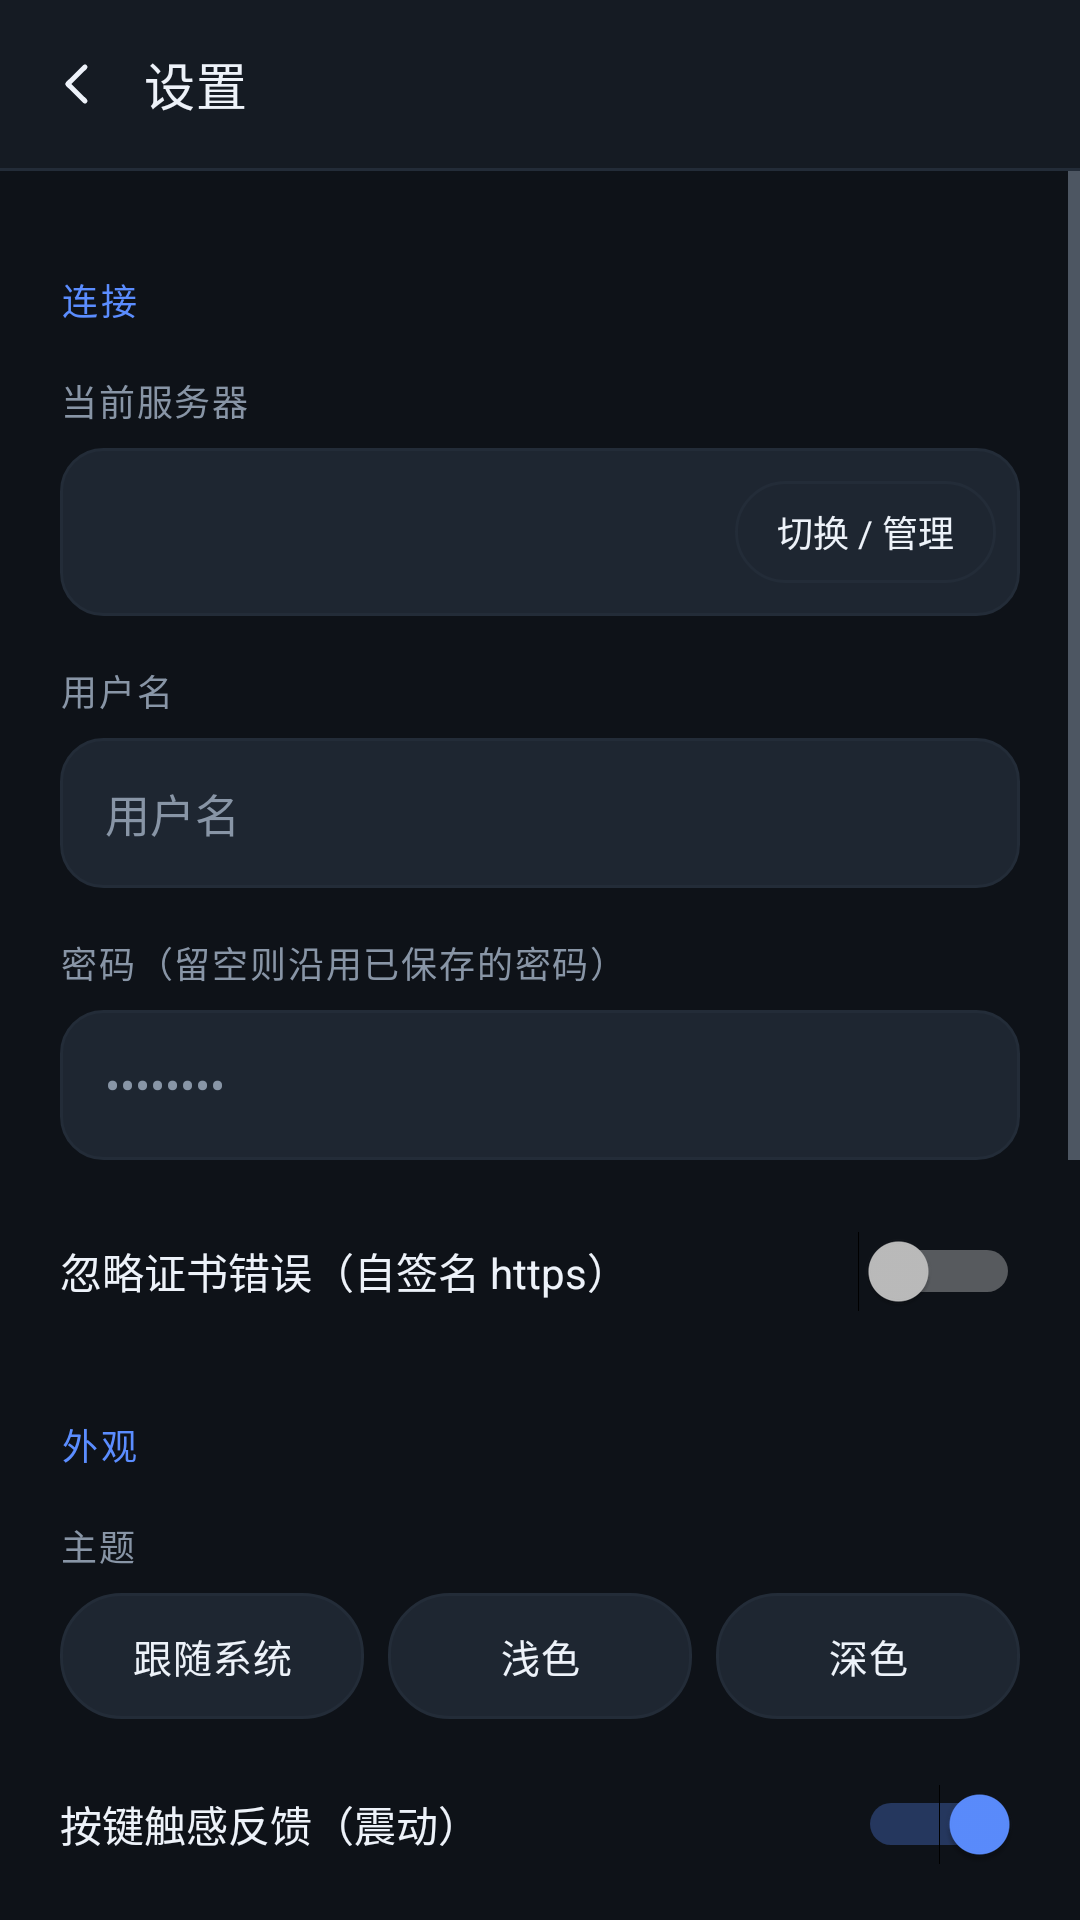

This screen was rendered from an Android layout file. Write that file and the resources it references.
<!-- AndroidManifest.xml: application theme AppThemeDark -->
<!-- res/layout/activity_settings.xml -->
<?xml version="1.0" encoding="utf-8"?>
<LinearLayout xmlns:android="http://schemas.android.com/apk/res/android"
    android:layout_width="match_parent"
    android:layout_height="match_parent"
    android:background="?attr/olBg"
    android:orientation="vertical">

    <LinearLayout
        android:id="@+id/topBar"
        android:layout_width="match_parent"
        android:layout_height="wrap_content"
        android:background="?attr/olSurface"
        android:gravity="center_vertical"
        android:minHeight="56dp"
        android:orientation="horizontal"
        android:paddingLeft="4dp">

        <ImageView
            android:id="@+id/btnBack"
            style="@style/IconButton"
            android:contentDescription="返回"
            android:src="@drawable/ic_back" />

        <TextView
            android:layout_width="0dp"
            android:layout_height="wrap_content"
            android:layout_weight="1"
            android:fontFamily="sans-serif-medium"
            android:letterSpacing="0.012"
            android:text="@string/settings"
            android:textColor="?attr/olText"
            android:textSize="17sp" />
    </LinearLayout>

    <View
        android:layout_width="match_parent"
        android:layout_height="1dp"
        android:background="?attr/olBorder" />

    <ScrollView
        android:layout_width="match_parent"
        android:layout_height="0dp"
        android:layout_weight="1"
        android:fillViewport="true">

        <LinearLayout
            android:layout_width="match_parent"
            android:layout_height="wrap_content"
            android:orientation="vertical"
            android:paddingLeft="20dp"
            android:paddingTop="10dp"
            android:paddingRight="20dp"
            android:paddingBottom="40dp">

            <TextView
                style="@style/SectionLabel"
                android:text="连接" />

            <TextView
                style="@style/FieldLabel"
                android:text="当前服务器" />

            <LinearLayout
                android:layout_width="match_parent"
                android:layout_height="wrap_content"
                android:background="@drawable/bg_input"
                android:gravity="center_vertical"
                android:minHeight="56dp"
                android:orientation="horizontal"
                android:paddingLeft="15dp"
                android:paddingRight="8dp">

                <LinearLayout
                    android:layout_width="0dp"
                    android:layout_height="wrap_content"
                    android:layout_weight="1"
                    android:orientation="vertical"
                    android:paddingTop="8dp"
                    android:paddingBottom="8dp">

                    <TextView
                        android:id="@+id/tvServerName"
                        android:layout_width="match_parent"
                        android:layout_height="wrap_content"
                        android:ellipsize="middle"
                        android:fontFamily="sans-serif-medium"
                        android:singleLine="true"
                        android:textColor="?attr/olText"
                        android:textSize="15sp" />

                    <TextView
                        android:id="@+id/tvServerBase"
                        android:layout_width="match_parent"
                        android:layout_height="wrap_content"
                        android:layout_marginTop="3dp"
                        android:ellipsize="middle"
                        android:singleLine="true"
                        android:textColor="?attr/olDim"
                        android:textSize="11sp" />
                </LinearLayout>

                <TextView
                    android:id="@+id/btnServers"
                    android:layout_width="wrap_content"
                    android:layout_height="34dp"
                    android:background="@drawable/bg_chip"
                    android:gravity="center"
                    android:paddingLeft="14dp"
                    android:paddingRight="14dp"
                    android:text="切换 / 管理"
                    android:textColor="?attr/olText"
                    android:textSize="12sp" />
            </LinearLayout>

            <TextView
                style="@style/FieldLabel"
                android:text="用户名" />

            <EditText
                android:id="@+id/etUser"
                style="@style/FieldEdit"
                android:hint="@string/hint_user"
                android:inputType="text" />

            <TextView
                style="@style/FieldLabel"
                android:text="密码（留空则沿用已保存的密码）" />

            <EditText
                android:id="@+id/etPass"
                style="@style/FieldEdit"
                android:hint="••••••••"
                android:inputType="textPassword" />

            <Switch
                android:id="@+id/swInsecure"
                android:layout_width="match_parent"
                android:layout_height="50dp"
                android:layout_marginTop="12dp"
                android:text="@string/insecure"
                android:textColor="?attr/olText"
                android:textSize="14sp" />

            <TextView
                style="@style/SectionLabel"
                android:text="外观" />

            <TextView
                style="@style/FieldLabel"
                android:text="主题" />

            <LinearLayout
                android:layout_width="match_parent"
                android:layout_height="wrap_content"
                android:orientation="horizontal">

                <TextView
                    android:id="@+id/chipThemeFollow"
                    android:layout_width="0dp"
                    android:layout_height="42dp"
                    android:layout_weight="1"
                    android:background="@drawable/bg_chip"
                    android:gravity="center"
                    android:letterSpacing="0.02"
                    android:text="跟随系统"
                    android:textColor="?attr/olText"
                    android:textSize="13sp" />

                <TextView
                    android:id="@+id/chipThemeLight"
                    android:layout_width="0dp"
                    android:layout_height="42dp"
                    android:layout_marginLeft="8dp"
                    android:layout_weight="1"
                    android:background="@drawable/bg_chip"
                    android:gravity="center"
                    android:letterSpacing="0.02"
                    android:text="浅色"
                    android:textColor="?attr/olText"
                    android:textSize="13sp" />

                <TextView
                    android:id="@+id/chipThemeDark"
                    android:layout_width="0dp"
                    android:layout_height="42dp"
                    android:layout_marginLeft="8dp"
                    android:layout_weight="1"
                    android:background="@drawable/bg_chip"
                    android:gravity="center"
                    android:letterSpacing="0.02"
                    android:text="深色"
                    android:textColor="?attr/olText"
                    android:textSize="13sp" />
            </LinearLayout>

            <Switch
                android:id="@+id/swHaptic"
                android:layout_width="match_parent"
                android:layout_height="50dp"
                android:layout_marginTop="10dp"
                android:checked="true"
                android:text="按键触感反馈（震动）"
                android:textColor="?attr/olText"
                android:textSize="14sp" />

            <TextView
                style="@style/SectionLabel"
                android:text="浏览" />

            <Switch
                android:id="@+id/swHidden"
                android:layout_width="match_parent"
                android:layout_height="50dp"
                android:layout_marginTop="4dp"
                android:text="显示隐藏文件（以 . 开头）"
                android:textColor="?attr/olText"
                android:textSize="14sp" />

            <TextView
                style="@style/FieldLabel"
                android:text="默认排序" />

            <LinearLayout
                android:layout_width="match_parent"
                android:layout_height="wrap_content"
                android:orientation="horizontal">

                <TextView
                    android:id="@+id/chipName"
                    android:layout_width="0dp"
                    android:layout_height="42dp"
                    android:layout_weight="1"
                    android:background="@drawable/bg_chip"
                    android:gravity="center"
                    android:letterSpacing="0.02"
                    android:text="名称"
                    android:textColor="?attr/olText"
                    android:textSize="13sp" />

                <TextView
                    android:id="@+id/chipSize"
                    android:layout_width="0dp"
                    android:layout_height="42dp"
                    android:layout_marginLeft="8dp"
                    android:layout_weight="1"
                    android:background="@drawable/bg_chip"
                    android:gravity="center"
                    android:letterSpacing="0.02"
                    android:text="大小"
                    android:textColor="?attr/olText"
                    android:textSize="13sp" />

                <TextView
                    android:id="@+id/chipTime"
                    android:layout_width="0dp"
                    android:layout_height="42dp"
                    android:layout_marginLeft="8dp"
                    android:layout_weight="1"
                    android:background="@drawable/bg_chip"
                    android:gravity="center"
                    android:letterSpacing="0.02"
                    android:text="时间"
                    android:textColor="?attr/olText"
                    android:textSize="13sp" />
            </LinearLayout>

            <Switch
                android:id="@+id/swDesc"
                android:layout_width="match_parent"
                android:layout_height="50dp"
                android:text="倒序排列"
                android:textColor="?attr/olText"
                android:textSize="14sp" />

            <Button
                android:id="@+id/btnSave"
                style="@style/PrimaryButton"
                android:layout_marginTop="28dp"
                android:text="保存并重新连接" />

            <Button
                android:id="@+id/btnLogout"
                style="@style/GhostButton"
                android:layout_marginTop="12dp"
                android:text="退出登录" />

            <TextView
                android:id="@+id/tvAbout"
                android:layout_width="match_parent"
                android:layout_height="wrap_content"
                android:layout_marginTop="28dp"
                android:gravity="center"
                android:letterSpacing="0.02"
                android:lineSpacingExtra="4dp"
                android:text="@string/app_name"
                android:textColor="?attr/olDim"
                android:textSize="11sp" />
        </LinearLayout>
    </ScrollView>
</LinearLayout>
<!-- resources referenced by this layout -->
<resources>
  <string name="app_name">盘匣</string>
  <string name="hint_user">用户名</string>
  <string name="insecure">忽略证书错误（自签名 https）</string>
  <string name="settings">设置</string>
  <style name="FieldLabel">
          <item name="android:layout_width">wrap_content</item>
          <item name="android:layout_height">wrap_content</item>
          <item name="android:layout_marginTop">16dp</item>
          <item name="android:layout_marginBottom">7dp</item>
          <item name="android:letterSpacing">0.05</item>
          <item name="android:textColor">?attr/olDim</item>
          <item name="android:textSize">@dimen/text_meta</item>
      </style>
  <style name="GhostButton">
          <item name="android:layout_width">match_parent</item>
          <item name="android:layout_height">50dp</item>
          <item name="android:background">@drawable/btn_ghost</item>
          <item name="android:letterSpacing">0.03</item>
          <item name="android:textColor">?attr/olText</item>
          <item name="android:textSize">@dimen/text_body</item>
          <item name="android:textAllCaps">false</item>
      </style>
  <style name="SectionLabel">
          <item name="android:layout_width">wrap_content</item>
          <item name="android:layout_height">wrap_content</item>
          <item name="android:layout_marginTop">24dp</item>
          <item name="android:letterSpacing">0.1</item>
          <item name="android:textColor">?attr/olAccent</item>
          <item name="android:textSize">@dimen/text_meta</item>
          <item name="android:fontFamily">sans-serif-medium</item>
      </style>
  <dimen name="text_row">15sp</dimen>
  <dimen name="text_meta">12sp</dimen>
  <!-- drawable btn_ghost (drawable) -->
  <?xml version="1.0" encoding="utf-8"?>
  <ripple xmlns:android="http://schemas.android.com/apk/res/android"
      android:color="#26888FA0">
      <item>
          <shape android:shape="rectangle">
              <solid android:color="@android:color/transparent" />
              <corners android:radius="14dp" />
              <stroke
                  android:width="1dp"
                  android:color="?attr/olBorder" />
          </shape>
      </item>
  </ripple>
  <dimen name="text_body">14sp</dimen>
  <dimen name="touch_min">44dp</dimen>
  <dimen name="space_md">12dp</dimen>
  <!-- drawable bg_ripple (drawable) -->
  <?xml version="1.0" encoding="utf-8"?>
  <ripple xmlns:android="http://schemas.android.com/apk/res/android"
      android:color="#26888FA0">
      <item android:id="@android:id/mask">
          <shape android:shape="rectangle">
              <solid android:color="#FFFFFFFF" />
              <corners android:radius="12dp" />
          </shape>
      </item>
  </ripple>
  <!-- drawable btn_primary (drawable) -->
  <?xml version="1.0" encoding="utf-8"?>
  <ripple xmlns:android="http://schemas.android.com/apk/res/android"
      android:color="#40FFFFFF">
      <item>
          <shape android:shape="rectangle">
              <solid android:color="?attr/olAccent" />
              <corners android:radius="14dp" />
          </shape>
      </item>
  </ripple>
  <color name="dark_bg">#FF0E1218</color>
  <color name="dark_surface">#FF151B23</color>
  <color name="dark_accent">#FF5B8DFF</color>
  <color name="dark_text">#FFEDF2F9</color>
  <color name="dark_dim">#FF8895A6</color>
  <color name="dark_surface2">#FF1E2631</color>
  <color name="dark_accent_deep">#FF3E6FE8</color>
  <color name="dark_accent_soft">#335B8DFF</color>
  <color name="dark_accent_text">#FFFFFFFF</color>
  <color name="dark_border">#FF232C38</color>
  <color name="dark_danger">#FFFF6B6B</color>
  <color name="dark_ok">#FF3DDC97</color>
</resources>
